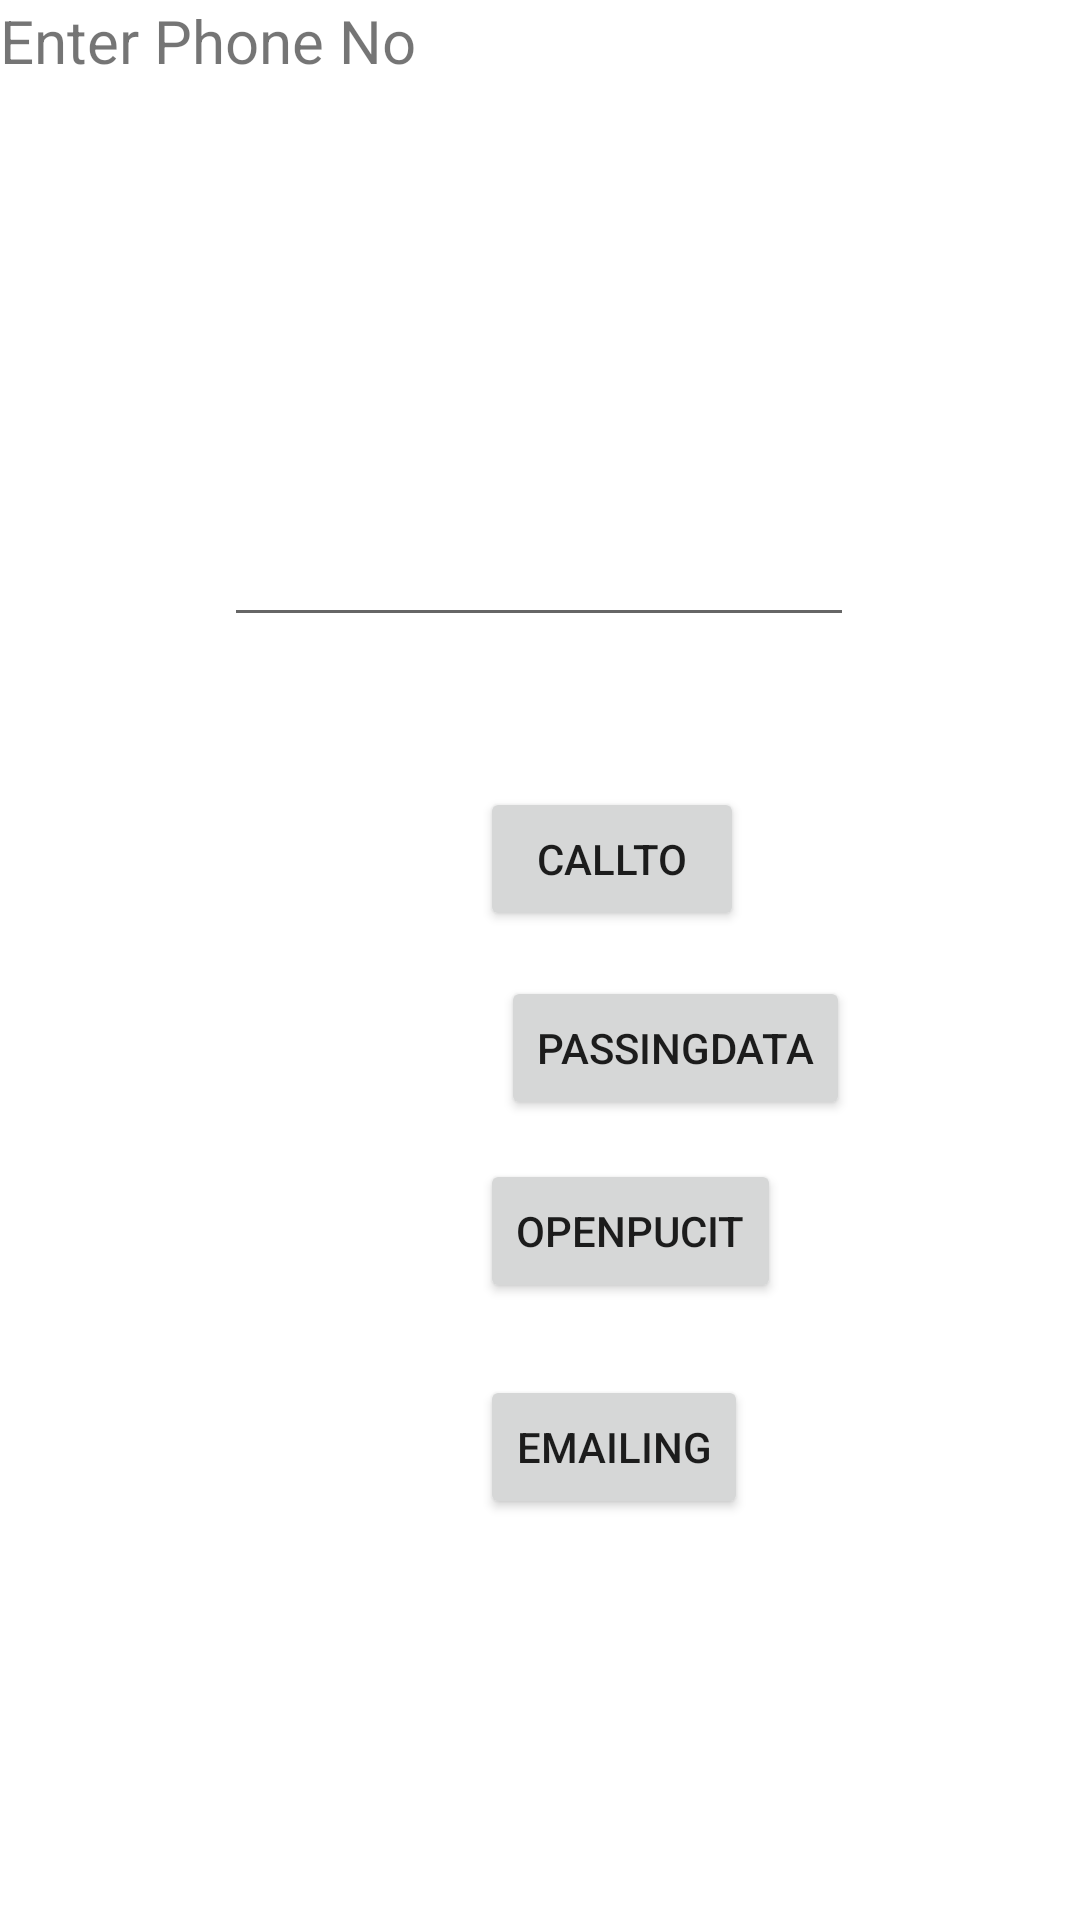

This screen was rendered from an Android layout file. Write that file and the resources it references.
<!-- AndroidManifest.xml: application theme Theme.IntentsAndItsTYpesPractices -->
<!-- res/layout/activity_main.xml -->
<?xml version="1.0" encoding="utf-8"?>
<androidx.constraintlayout.widget.ConstraintLayout xmlns:android="http://schemas.android.com/apk/res/android"
    xmlns:app="http://schemas.android.com/apk/res-auto"
    xmlns:tools="http://schemas.android.com/tools"
    android:layout_width="match_parent"
    android:layout_height="match_parent"
    tools:context=".MainActivity">

    <Button
        android:id="@+id/CallTo"
        android:layout_width="wrap_content"
        android:layout_height="wrap_content"
        android:layout_marginStart="160dp"
        android:layout_marginTop="50dp"
        android:text="CallTo"
        app:layout_constraintStart_toStartOf="parent"
        app:layout_constraintTop_toBottomOf="@+id/PhoneNo" />

    <EditText
        android:id="@+id/PhoneNo"
        android:layout_width="wrap_content"
        android:layout_height="wrap_content"
        android:layout_marginStart="100dp"
        android:layout_marginTop="171dp"
        android:layout_marginEnd="101dp"
        android:layout_marginBottom="50dp"
        android:ems="10"
        android:inputType="textPersonName"
        app:layout_constraintBottom_toTopOf="@+id/CallTo"
        app:layout_constraintEnd_toEndOf="parent"
        app:layout_constraintStart_toStartOf="parent"
        app:layout_constraintTop_toTopOf="parent" />

    <TextView
        android:id="@+id/textView"
        android:layout_width="191dp"
        android:layout_height="36dp"
        android:text="Enter Phone No"
        android:textSize="20sp"
        tools:layout_editor_absoluteX="108dp"
        tools:layout_editor_absoluteY="119dp" />

    <Button
        android:id="@+id/web"
        android:layout_width="wrap_content"
        android:layout_height="wrap_content"
        android:layout_marginStart="160dp"
        android:layout_marginTop="76dp"
        android:text="OpenPucit"
        app:layout_constraintStart_toStartOf="parent"
        app:layout_constraintTop_toBottomOf="@+id/CallTo" />

    <Button
        android:id="@+id/Mailing"
        android:layout_width="wrap_content"
        android:layout_height="wrap_content"
        android:layout_marginStart="160dp"
        android:layout_marginTop="24dp"
        android:text="Emailing"
        app:layout_constraintStart_toStartOf="parent"
        app:layout_constraintTop_toBottomOf="@+id/web" />

    <Button
        android:id="@+id/data"
        android:layout_width="wrap_content"
        android:layout_height="wrap_content"
        android:layout_marginStart="167dp"
        android:layout_marginTop="15dp"
        android:text="passingData"
        app:layout_constraintStart_toStartOf="parent"
        app:layout_constraintTop_toBottomOf="@+id/CallTo" />
</androidx.constraintlayout.widget.ConstraintLayout>
<!-- resources referenced by this layout -->
<resources>
  <style name="Theme.IntentsAndItsTYpesPractices" parent="Theme.MaterialComponents.DayNight.DarkActionBar">
          
          <item name="colorPrimary">@color/purple_500</item>
          <item name="colorPrimaryVariant">@color/purple_700</item>
          <item name="colorOnPrimary">@color/white</item>
          
          <item name="colorSecondary">@color/teal_200</item>
          <item name="colorSecondaryVariant">@color/teal_700</item>
          <item name="colorOnSecondary">@color/black</item>
          
          <item name="android:statusBarColor" tools:targetApi="l">?attr/colorPrimaryVariant</item>
          
      </style>
  <!-- not gathered from this repository: default colours our renderer supplied (Android Studio template values) -->
  <color name="purple_500">#FF6200EE</color>
  <color name="purple_700">#FF3700B3</color>
  <color name="teal_200">#FF03DAC5</color>
  <color name="teal_700">#FF018786</color>
  <color name="black">#FF000000</color>
  <color name="white">#FFFFFFFF</color>
</resources>
